The GitHub repository DyArdh/Tomato_Dataset contains a labelled image folder "Tomato_Dataset" with 6 categories: tomato early blight, tomato leaf mold, tomato spider mites two spotted spider mite, tomato target spot, tomato mosaic virus, tomato healthy. Examples follow, each with its label.

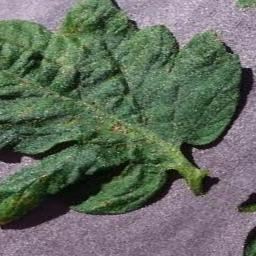
Label: tomato target spot

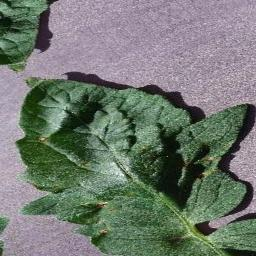
Label: tomato healthy

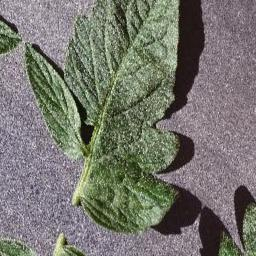
Label: tomato leaf mold

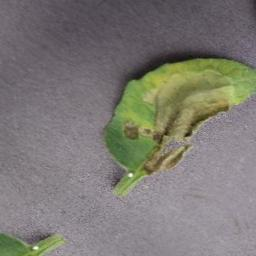
Label: tomato leaf mold

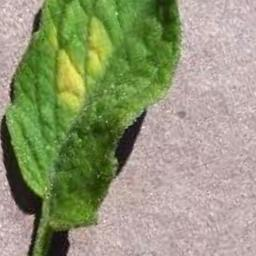
Label: tomato early blight

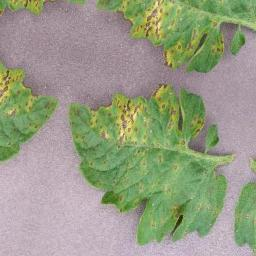
Label: tomato mosaic virus
